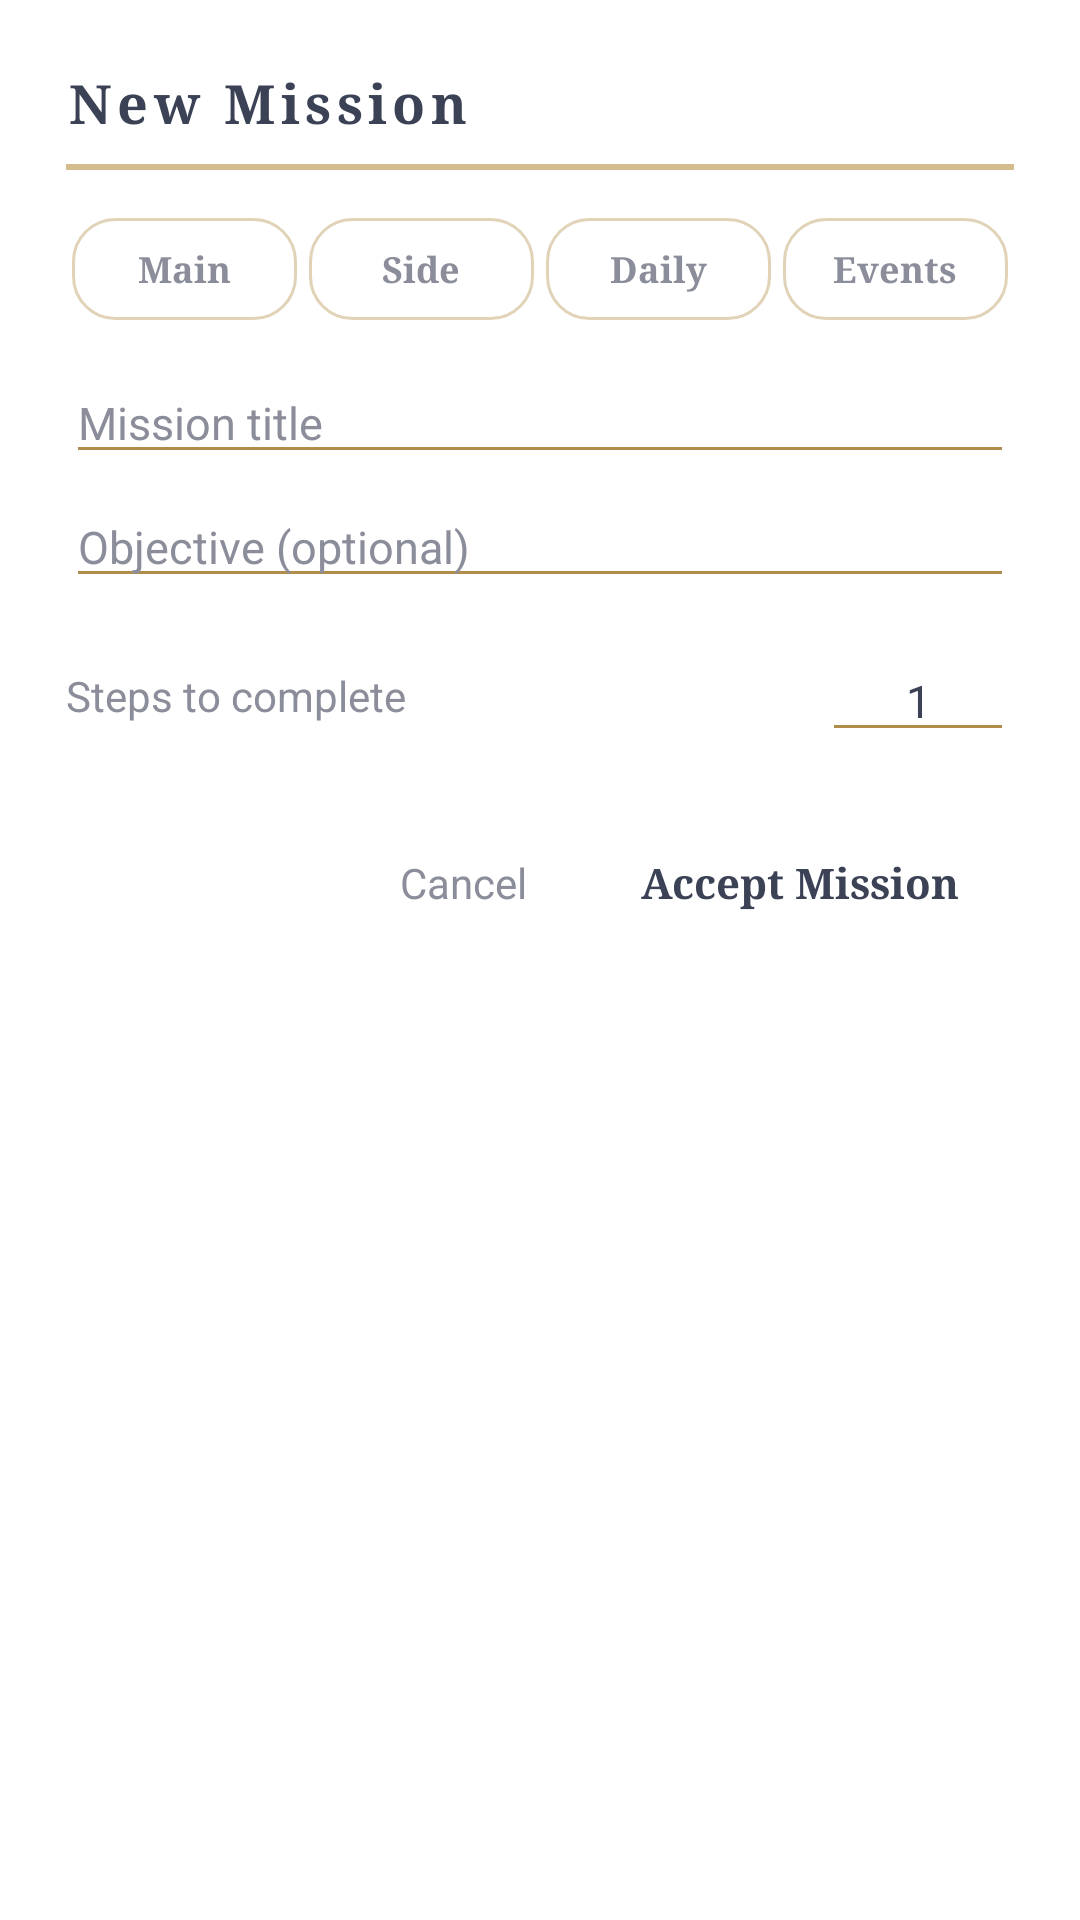

Reconstruct the res/layout file that produces this screen, plus the resources it refers to.
<!-- AndroidManifest.xml: fallback theme Theme.MaterialComponents.DayNight.NoActionBar -->
<!-- res/layout/activity_add.xml -->
<?xml version="1.0" encoding="utf-8"?>
<LinearLayout xmlns:android="http://schemas.android.com/apk/res/android"
    android:layout_width="match_parent"
    android:layout_height="wrap_content"
    android:orientation="vertical"
    android:padding="22dp">

    <TextView
        android:layout_width="wrap_content"
        android:layout_height="wrap_content"
        android:fontFamily="serif"
        android:letterSpacing="0.1"
        android:text="@string/new_mission"
        android:textColor="@color/ink"
        android:textSize="18sp"
        android:textStyle="bold" />

    <View
        android:layout_width="match_parent"
        android:layout_height="2dp"
        android:layout_marginTop="8dp"
        android:background="@color/gold" />

    
    <LinearLayout
        android:layout_width="match_parent"
        android:layout_height="wrap_content"
        android:layout_marginTop="14dp"
        android:orientation="horizontal">

        <TextView
            android:id="@+id/chip_main"
            style="@style/TabText"
            android:layout_width="0dp"
            android:layout_height="34dp"
            android:layout_margin="2dp"
            android:layout_weight="1"
            android:text="@string/tab_main" />

        <TextView
            android:id="@+id/chip_side"
            style="@style/TabText"
            android:layout_width="0dp"
            android:layout_height="34dp"
            android:layout_margin="2dp"
            android:layout_weight="1"
            android:text="@string/tab_side" />

        <TextView
            android:id="@+id/chip_daily"
            style="@style/TabText"
            android:layout_width="0dp"
            android:layout_height="34dp"
            android:layout_margin="2dp"
            android:layout_weight="1"
            android:text="@string/tab_daily" />

        <TextView
            android:id="@+id/chip_event"
            style="@style/TabText"
            android:layout_width="0dp"
            android:layout_height="34dp"
            android:layout_margin="2dp"
            android:layout_weight="1"
            android:text="@string/tab_event" />
    </LinearLayout>

    <EditText
        android:id="@+id/in_title"
        android:layout_width="match_parent"
        android:layout_height="wrap_content"
        android:layout_marginTop="12dp"
        android:backgroundTint="@color/gold_dark"
        android:hint="@string/hint_title"
        android:inputType="textCapSentences"
        android:textColor="@color/ink"
        android:textColorHint="@color/ink_muted"
        android:textSize="15sp" />

    <EditText
        android:id="@+id/in_obj"
        android:layout_width="match_parent"
        android:layout_height="wrap_content"
        android:layout_marginTop="4dp"
        android:backgroundTint="@color/gold_dark"
        android:hint="@string/hint_obj"
        android:inputType="textCapSentences"
        android:textColor="@color/ink"
        android:textColorHint="@color/ink_muted"
        android:textSize="15sp" />

    <LinearLayout
        android:layout_width="match_parent"
        android:layout_height="wrap_content"
        android:layout_marginTop="14dp"
        android:gravity="center_vertical"
        android:orientation="horizontal">

        <TextView
            android:layout_width="0dp"
            android:layout_height="wrap_content"
            android:layout_weight="1"
            android:text="@string/steps_label"
            android:textColor="@color/ink_muted"
            android:textSize="14sp" />

        <EditText
            android:id="@+id/in_steps"
            android:layout_width="64dp"
            android:layout_height="wrap_content"
            android:backgroundTint="@color/gold_dark"
            android:gravity="center"
            android:inputType="number"
            android:maxLength="2"
            android:text="1"
            android:textColor="@color/ink"
            android:textSize="15sp" />
    </LinearLayout>

    <LinearLayout
        android:layout_width="match_parent"
        android:layout_height="wrap_content"
        android:layout_marginTop="22dp"
        android:gravity="end|center_vertical"
        android:orientation="horizontal">

        <TextView
            android:id="@+id/btn_cancel"
            android:layout_width="wrap_content"
            android:layout_height="wrap_content"
            android:padding="12dp"
            android:text="@string/cancel"
            android:textColor="@color/ink_muted"
            android:textSize="14sp" />

        <TextView
            android:id="@+id/btn_accept"
            android:layout_width="wrap_content"
            android:layout_height="wrap_content"
            android:layout_marginStart="8dp"
            android:background="@drawable/bg_button"
            android:fontFamily="serif"
            android:paddingStart="18dp"
            android:paddingTop="10dp"
            android:paddingEnd="18dp"
            android:paddingBottom="10dp"
            android:text="@string/accept"
            android:textColor="@color/on_gold"
            android:textSize="14sp"
            android:textStyle="bold" />
    </LinearLayout>
</LinearLayout>
<!-- resources referenced by this layout -->
<resources>
  <color name="gold">#D3BC8E</color>
  <color name="gold_dark">#B08D4B</color>
  <color name="ink">#3B4255</color>
  <color name="ink_muted">#8B8E9A</color>
  <color name="on_gold">#3B4255</color>
  <string name="accept">Accept Mission</string>
  <string name="cancel">Cancel</string>
  <string name="hint_obj">Objective (optional)</string>
  <string name="hint_title">Mission title</string>
  <string name="new_mission">New Mission</string>
  <string name="steps_label">Steps to complete</string>
  <string name="tab_daily">Daily</string>
  <string name="tab_event">Events</string>
  <string name="tab_main">Main</string>
  <string name="tab_side">Side</string>
  <style name="TabText">
          <item name="android:background">@drawable/tab_bg</item>
          <item name="android:textColor">@color/tab_text</item>
          <item name="android:textSize">12sp</item>
          <item name="android:textStyle">bold</item>
          <item name="android:gravity">center</item>
          <item name="android:fontFamily">serif</item>
          <item name="android:maxLines">1</item>
      </style>
  <!-- drawable tab_bg (drawable) -->
  <?xml version="1.0" encoding="utf-8"?>
  <selector xmlns:android="http://schemas.android.com/apk/res/android">
      
      <item android:state_enabled="false">
          <shape android:shape="rectangle">
              <solid android:color="@color/gold" />
              <corners android:radius="14dp" />
          </shape>
      </item>
      
      <item>
          <shape android:shape="rectangle">
              <solid android:color="@android:color/transparent" />
              <stroke
                  android:width="1dp"
                  android:color="@color/divider" />
              <corners android:radius="14dp" />
          </shape>
      </item>
  </selector>
  <color name="divider">#E0D3B8</color>
</resources>
